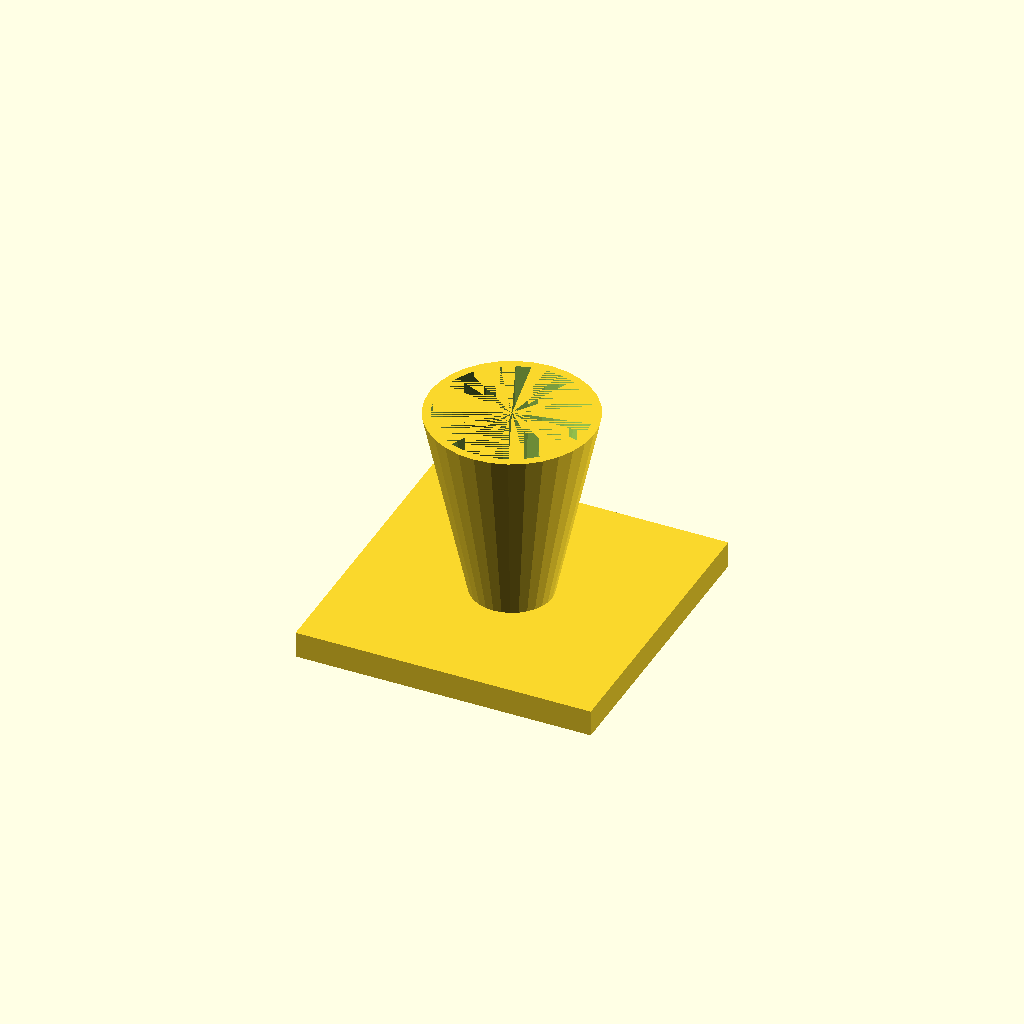
Cell 1: rendered with the file's own defaults.
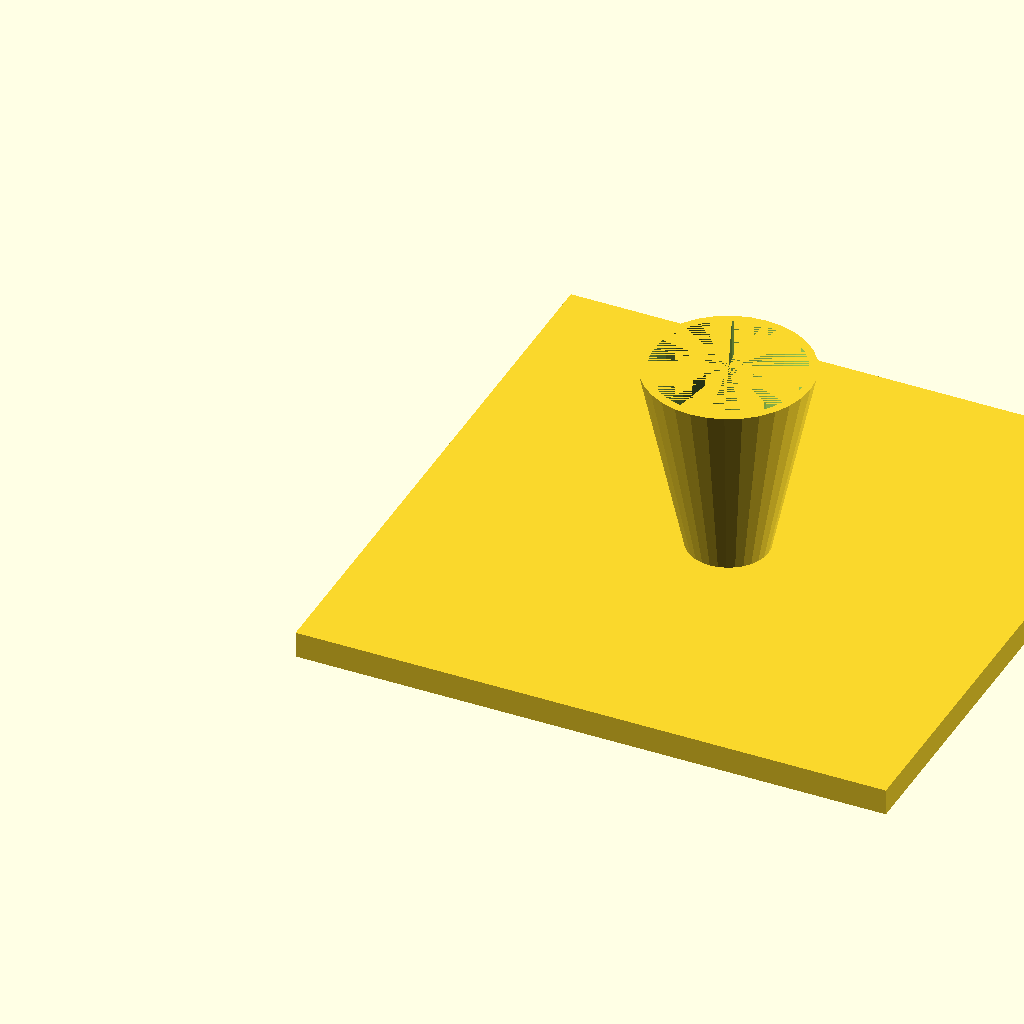
Cell 2: the same model with fl = 180.
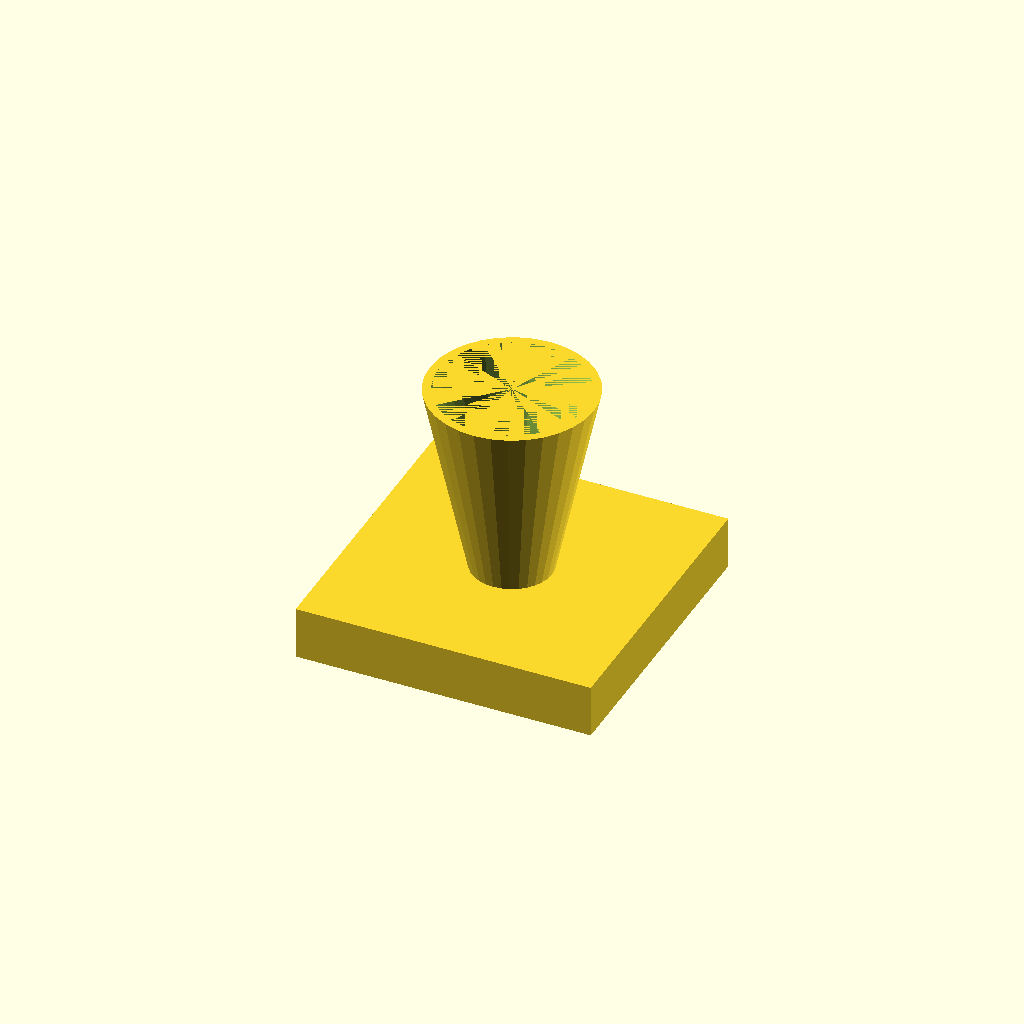
Cell 3: the same model with fl_t = 16.
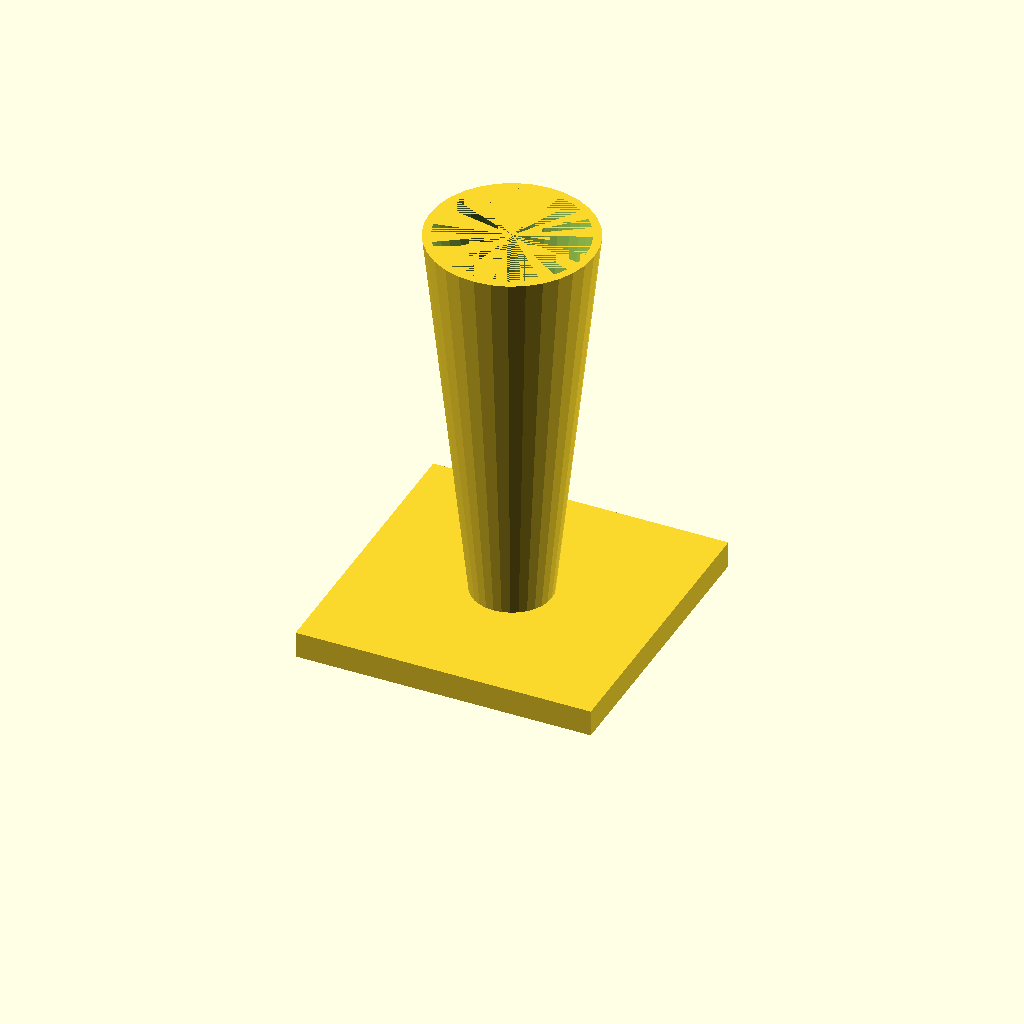
Cell 4: cone_h = 120 (everything else at default).
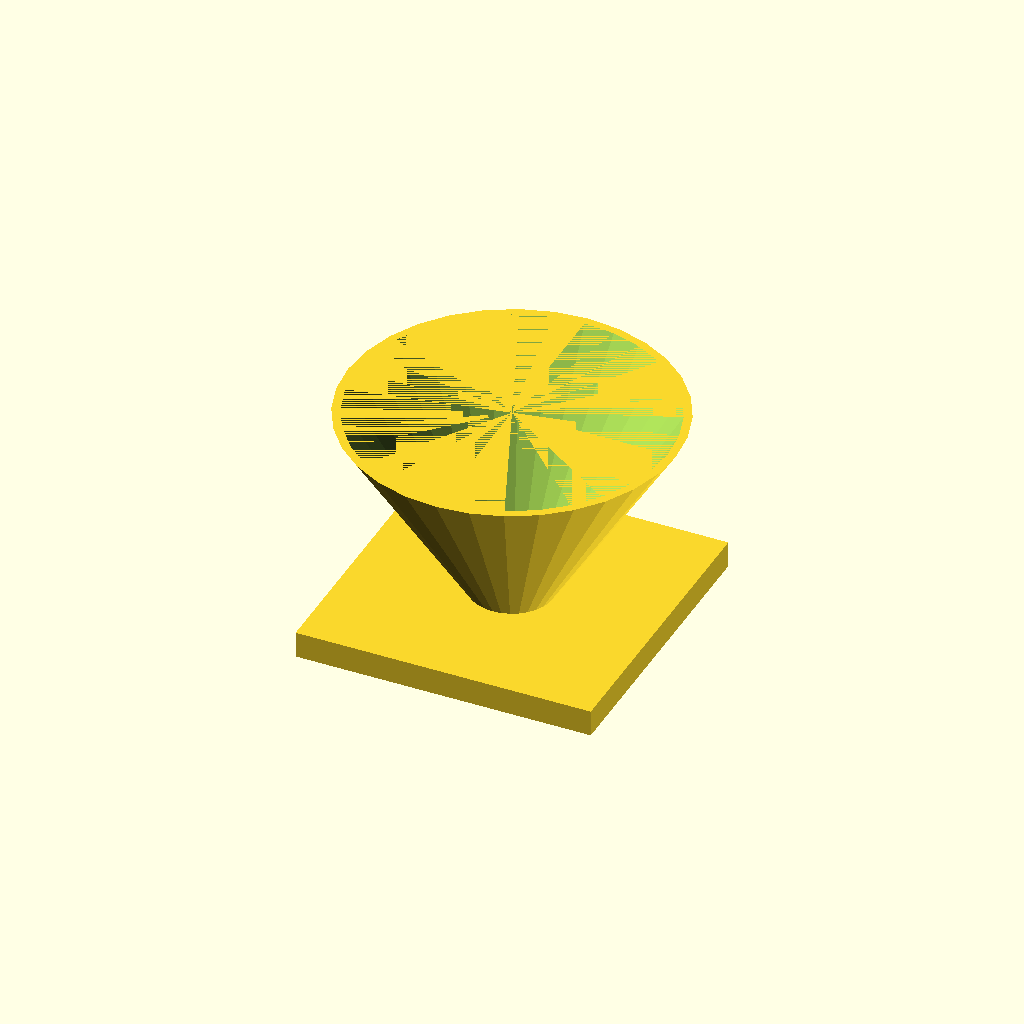
Cell 5 — top_d set to 100, the other parameters unchanged.
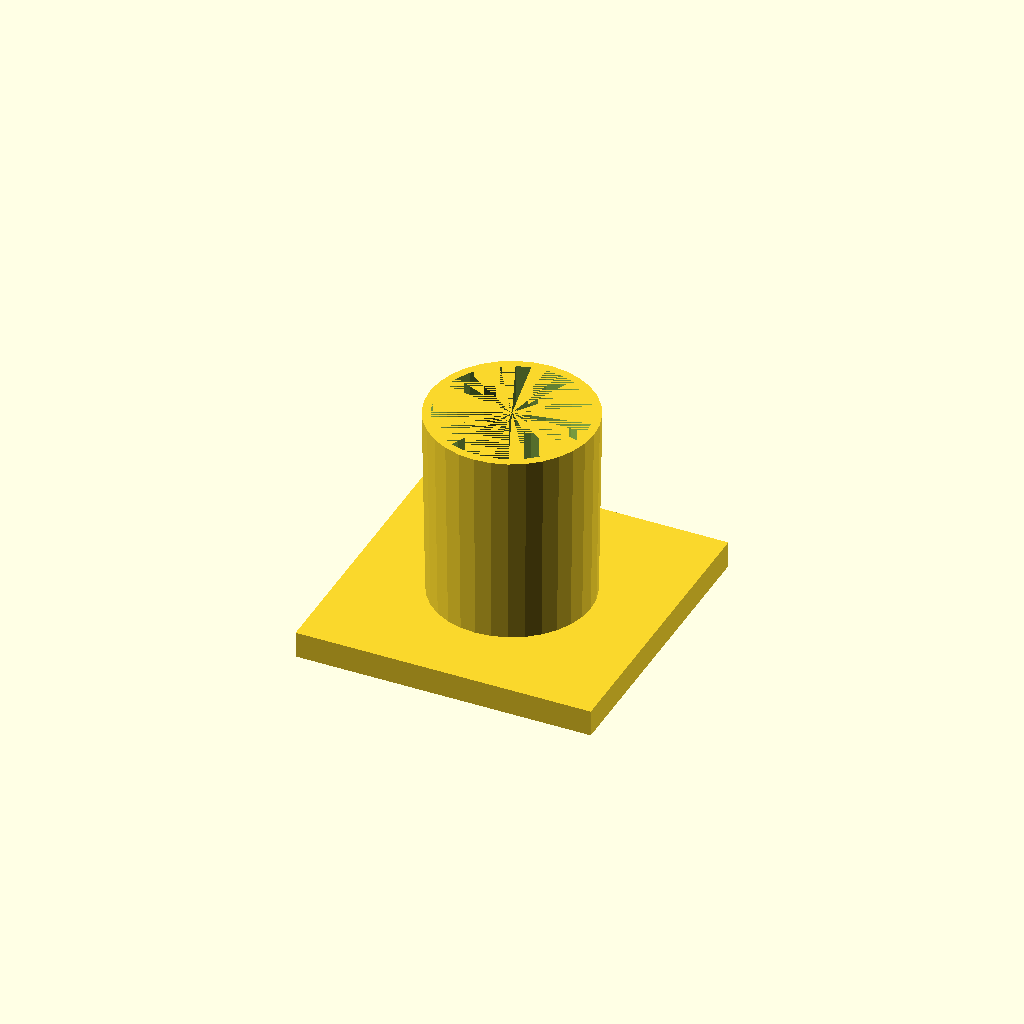
Cell 6 — bot_d set to 48, the other parameters unchanged.
One fixed orthographic camera (rotation 55°, 0°, 25°; colour scheme Cornfield) for every cell.
Source of the model, optional_data/data/solid3/hopper/part_0191.scad:
$fn = 32;

// ----------------------------------------------------------------------
// Hopper: funnel with square flange
// ----------------------------------------------------------------------

// --- parameters (mm) ---
fl = 90;                  // flange side, X and Y
fl_t = 8;                 // flange thickness
cone_h = 60;              // cone height above the flange
top_d = 50;               // cone mouth diameter
bot_d = 24;               // cone spout diameter
wall = 2.5;               // cone wall thickness

bore_d = bot_d - 2 * wall;  // spout bore diameter
total_h = fl_t + cone_h - 1;  // overall height

difference() {
  union() {
    cube([fl, fl, fl_t]);
    translate([fl / 2, fl / 2, fl_t - 1])
      cylinder(h = cone_h, d1 = bot_d, d2 = top_d);
  }
  translate([fl / 2, fl / 2, fl_t - 2])
    cylinder(h = cone_h + 1, d1 = bore_d, d2 = top_d - 2 * wall);
}
Customizer parameters (derived from the source; name, type, default, range or options):
fl: number, default 90
fl_t: number, default 8
cone_h: number, default 60
top_d: number, default 50
bot_d: number, default 24
wall: number, default 2.5
